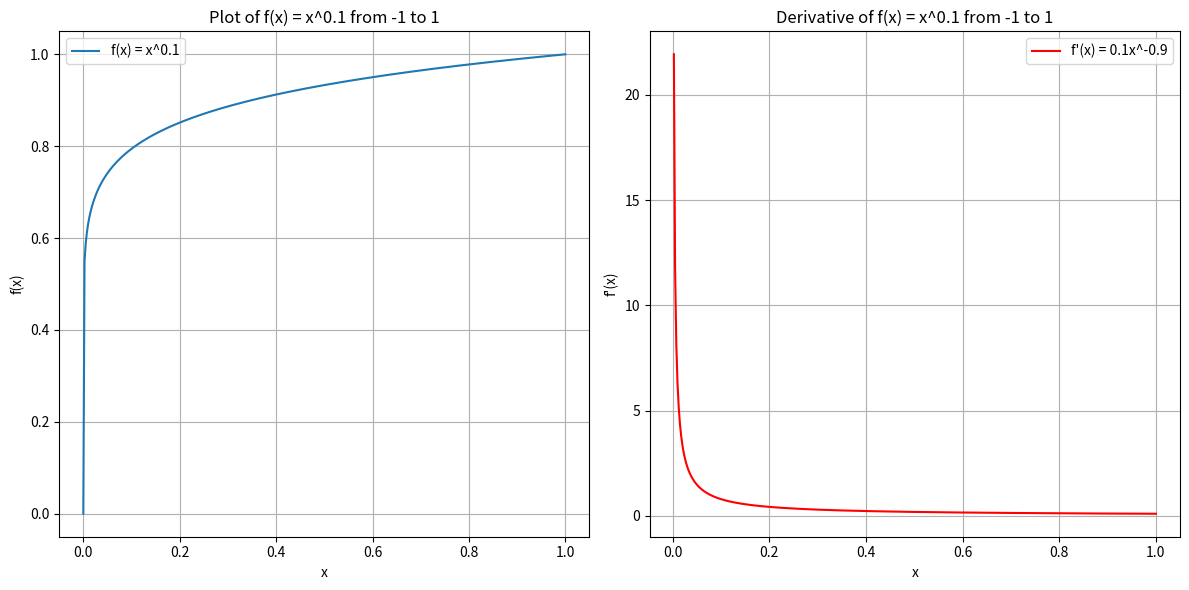

Generate this figure with matplotlib:
import numpy as np
import matplotlib.pyplot as plt
# Define the function x^a and its derivative
def power_function(x, a):
    return x ** a

def derivative_power_function(x, a):
    return a * x ** (a - 1)

# Choose a value for 'a'
a = 0.1

# Adjust the x values range to cover from -1 to 1 for the function x^a and its derivative
x_values_power_adjusted = np.linspace(0, 1, 400)

# Recalculate y values for the adjusted range
y_values_power_adjusted = power_function(x_values_power_adjusted, a)
y_values_derivative_power_adjusted = derivative_power_function(x_values_power_adjusted, a)

# Create the plot for the adjusted range
plt.figure(figsize=(12, 6))

# Plot x^a for adjusted range
plt.subplot(1, 2, 1)
plt.plot(x_values_power_adjusted, y_values_power_adjusted, label=f"f(x) = x^{a}")
plt.title(f"Plot of f(x) = x^{a} from -1 to 1")
plt.xlabel('x')
plt.ylabel(f"f(x)")
plt.grid(True)
plt.legend()

# Plot derivative of x^a for adjusted range
plt.subplot(1, 2, 2)
plt.plot(x_values_power_adjusted, y_values_derivative_power_adjusted, label=f"f'(x) = {a}x^{a-1}", color='red')
plt.title(f"Derivative of f(x) = x^{a} from -1 to 1")
plt.xlabel('x')
plt.ylabel("f'(x)")
plt.grid(True)
plt.legend()

plt.tight_layout()
plt.show()
